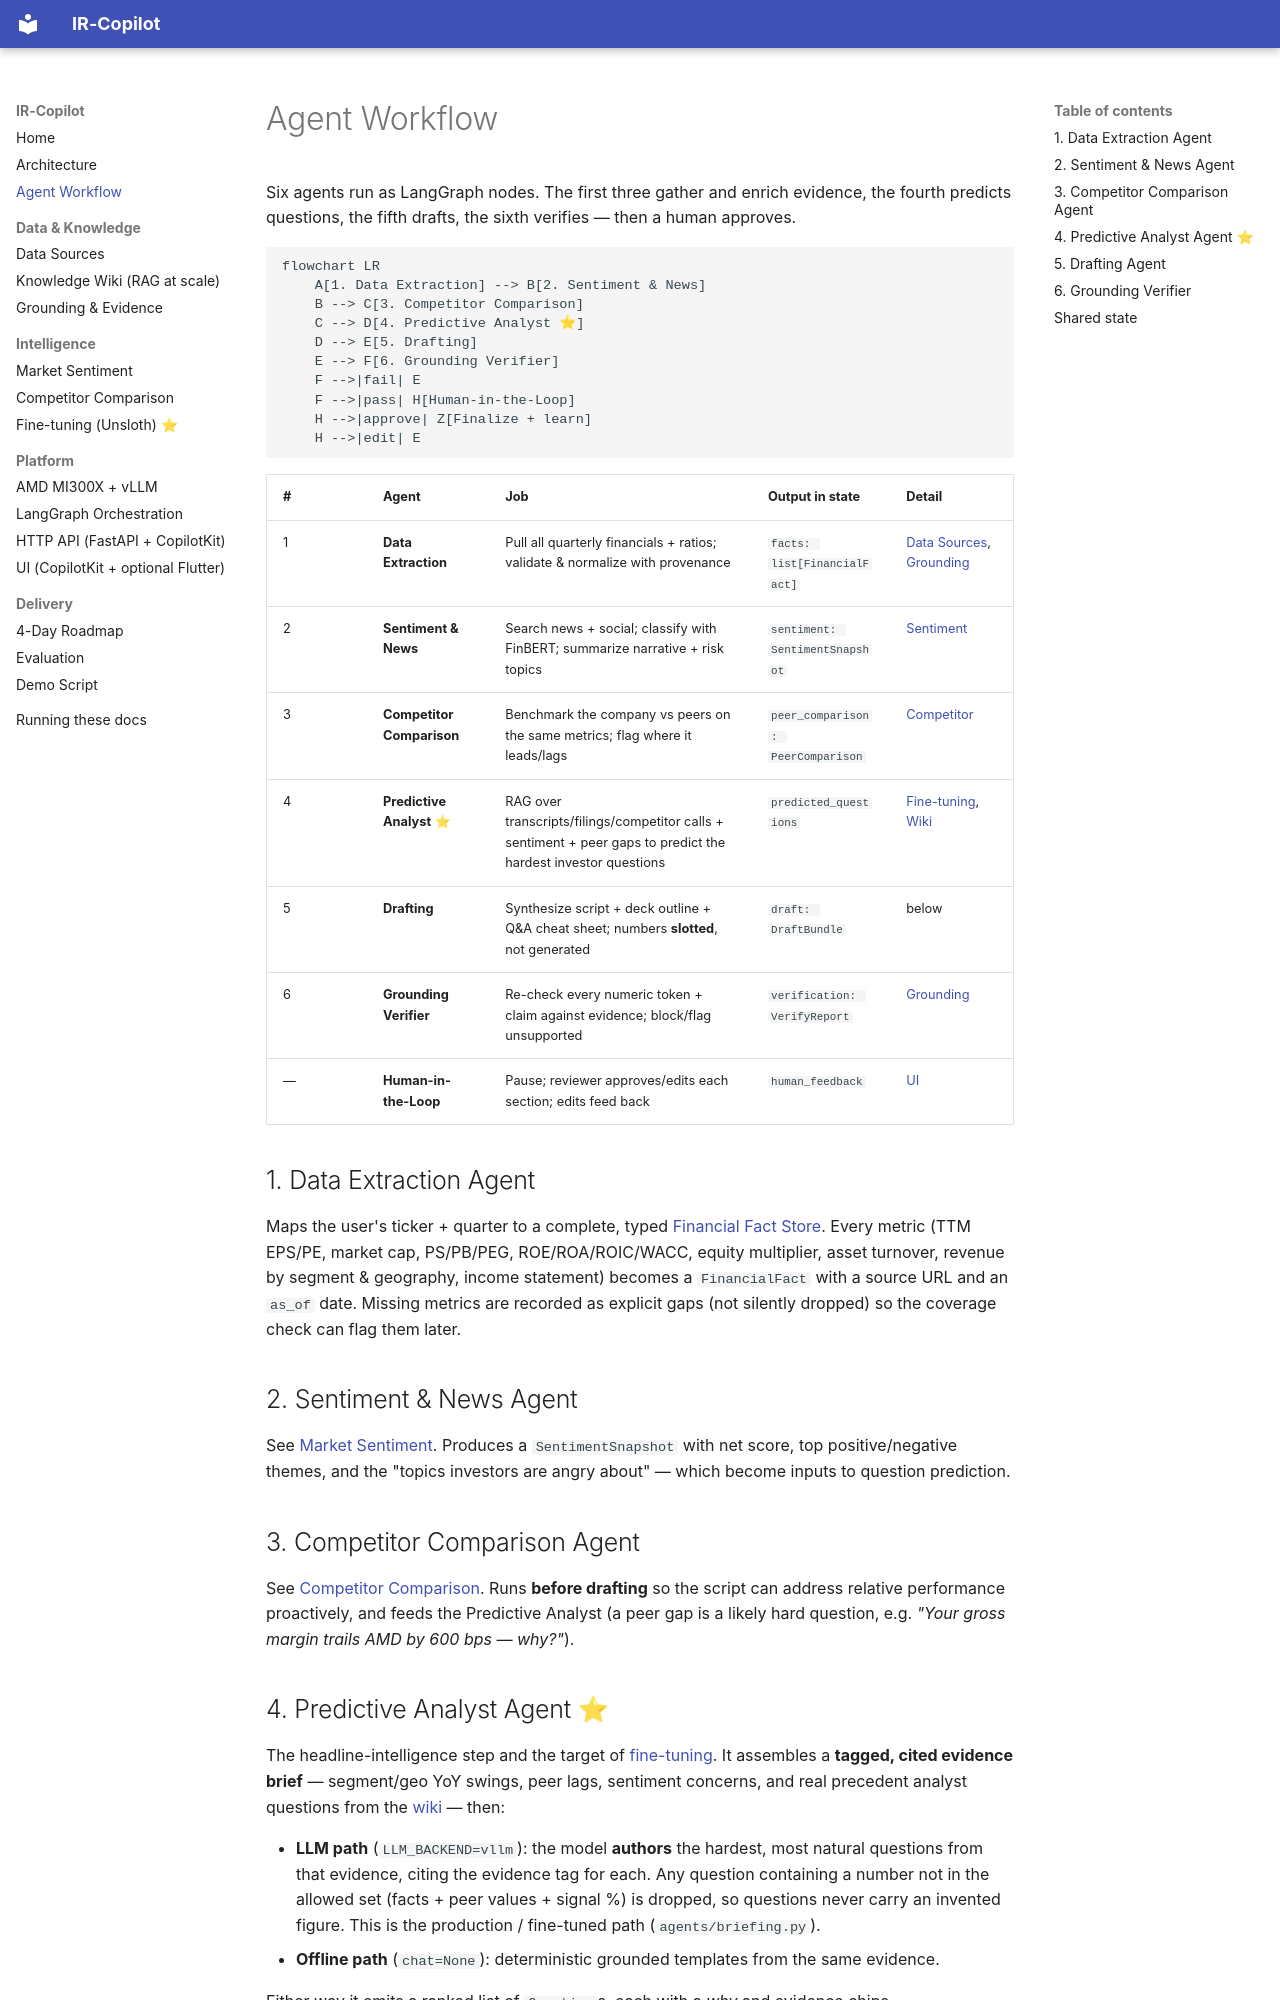

repository: viralislania/IR-Copilot-AMD-Hackathon · page: agents/index.html · generator: mkdocs

# Agent Workflow

Six agents run as LangGraph nodes. The first three gather and enrich evidence, the fourth
predicts questions, the fifth drafts, the sixth verifies — then a human approves.

```mermaid
flowchart LR
    A[1. Data Extraction] --> B[2. Sentiment & News]
    B --> C[3. Competitor Comparison]
    C --> D[4. Predictive Analyst ⭐]
    D --> E[5. Drafting]
    E --> F[6. Grounding Verifier]
    F -->|fail| E
    F -->|pass| H[Human-in-the-Loop]
    H -->|approve| Z[Finalize + learn]
    H -->|edit| E
```

| # | Agent | Job | Output in state | Detail |
|---|---|---|---|---|
| 1 | **Data Extraction** | Pull all quarterly financials + ratios; validate & normalize with provenance | `facts: list[FinancialFact]` | [Data Sources](data-sources.md), [Grounding](grounding.md) |
| 2 | **Sentiment & News** | Search news + social; classify with FinBERT; summarize narrative + risk topics | `sentiment: SentimentSnapshot` | [Sentiment](sentiment.md) |
| 3 | **Competitor Comparison** | Benchmark the company vs peers on the same metrics; flag where it leads/lags | `peer_comparison: PeerComparison` | [Competitor](competitor.md) |
| 4 | **Predictive Analyst** ⭐ | RAG over transcripts/filings/competitor calls + sentiment + peer gaps to predict the hardest investor questions | `predicted_questions` | [Fine-tuning](finetuning.md), [Wiki](wiki-ingestion.md) |
| 5 | **Drafting** | Synthesize script + deck outline + Q&A cheat sheet; numbers **slotted**, not generated | `draft: DraftBundle` | below |
| 6 | **Grounding Verifier** | Re-check every numeric token + claim against evidence; block/flag unsupported | `verification: VerifyReport` | [Grounding](grounding.md) |
| — | **Human-in-the-Loop** | Pause; reviewer approves/edits each section; edits feed back | `human_feedback` | [UI](ui.md) |

## 1. Data Extraction Agent

Maps the user's ticker + quarter to a complete, typed [Financial Fact Store](grounding.md).
Every metric (TTM EPS/PE, market cap, PS/PB/PEG, ROE/ROA/ROIC/WACC, equity multiplier, asset
turnover, revenue by segment & geography, income statement) becomes a `FinancialFact` with a
source URL and an `as_of` date. Missing metrics are recorded as explicit gaps (not silently
dropped) so the coverage check can flag them later.

## 2. Sentiment & News Agent

See [Market Sentiment](sentiment.md). Produces a `SentimentSnapshot` with net score, top
positive/negative themes, and the "topics investors are angry about" — which become inputs to
question prediction.

## 3. Competitor Comparison Agent

See [Competitor Comparison](competitor.md). Runs **before drafting** so the script can address
relative performance proactively, and feeds the Predictive Analyst (a peer gap is a likely
hard question, e.g. *"Your gross margin trails AMD by 600 bps — why?"*).
